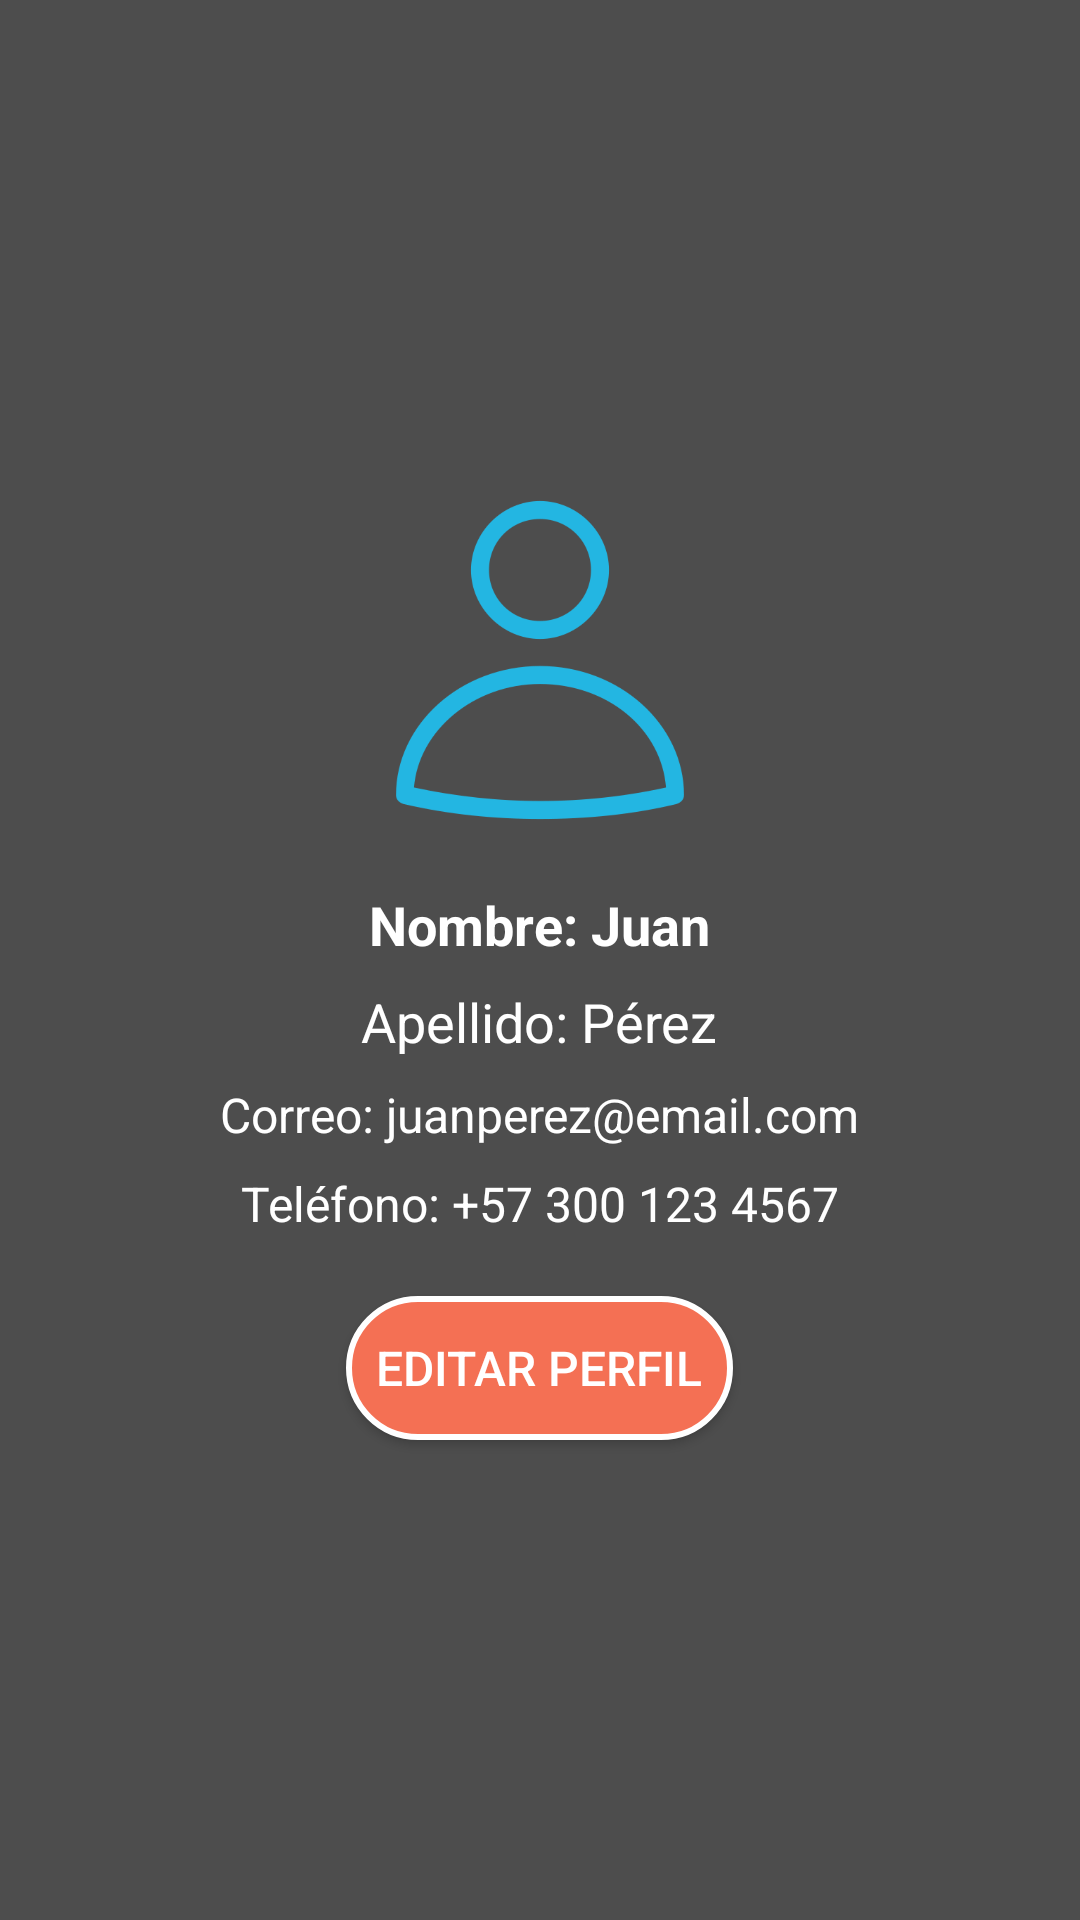

Reconstruct the res/layout file that produces this screen, plus the resources it refers to.
<!-- AndroidManifest.xml: application theme Theme.Taller_02 -->
<!-- res/layout/activity_perfil.xml -->
<?xml version="1.0" encoding="utf-8"?>
<LinearLayout xmlns:android="http://schemas.android.com/apk/res/android"
    android:layout_width="match_parent"
    android:layout_height="match_parent"
    android:orientation="vertical"
    android:gravity="center"
    android:padding="20dp"
    android:background="@color/gris_oscuro">

    
    <ImageView
        android:id="@+id/imgPerfil"
        android:layout_width="120dp"
        android:layout_height="120dp"
        android:src="@drawable/perfil"
        android:contentDescription="@string/perfil_img_desc"
        android:layout_marginBottom="16dp"
        android:scaleType="centerCrop" />

    
    <TextView
        android:id="@+id/txtNombre"
        android:layout_width="wrap_content"
        android:layout_height="wrap_content"
        android:text="@string/perfil_nombre"
        android:textColor="@color/blanco"
        android:textSize="18sp"
        android:textStyle="bold"
        android:layout_marginBottom="8dp" />

    
    <TextView
        android:id="@+id/txtApellido"
        android:layout_width="wrap_content"
        android:layout_height="wrap_content"
        android:text="@string/perfil_apellido"
        android:textColor="@color/blanco"
        android:textSize="18sp"
        android:layout_marginBottom="8dp" />

    
    <TextView
        android:id="@+id/txtCorreo"
        android:layout_width="wrap_content"
        android:layout_height="wrap_content"
        android:text="@string/perfil_correo"
        android:textColor="@color/blanco"
        android:textSize="16sp"
        android:layout_marginBottom="8dp" />

    
    <TextView
        android:id="@+id/txtTelefono"
        android:layout_width="wrap_content"
        android:layout_height="wrap_content"
        android:text="@string/perfil_telefono"
        android:textColor="@color/blanco"
        android:textSize="16sp"
        android:layout_marginBottom="20dp" />

    
    <Button
        android:id="@+id/btnEditarPerfil"
        android:layout_width="wrap_content"
        android:layout_height="wrap_content"
        android:text="@string/perfil_btn_editar"
        android:textSize="16sp"
        android:textColor="@color/blanco"
        android:background="@drawable/btn_style"
        android:padding="10dp"/>
</LinearLayout>
<!-- resources referenced by this layout -->
<resources>
  <color name="blanco">#FFFFFF</color>
  <color name="gris_oscuro">#4D4D4D</color>
  <!-- drawable btn_style (drawable) -->
  <?xml version="1.0" encoding="utf-8"?>
  <selector xmlns:android="http://schemas.android.com/apk/res/android">
      <item>
          <shape android:shape="rectangle">
              <solid android:color="@color/naranja"/> 
              <corners android:radius="50dp"/> 
              <stroke android:width="2dp" android:color="@color/blanco"/> 
              <padding android:left="16dp" android:right="16dp" android:top="8dp" android:bottom="8dp"/>
          </shape>
      </item>
  </selector>
  <!-- drawable perfil: png bitmap (drawable, 19594 bytes) -->
  <string name="perfil_apellido">Apellido: Pérez</string>
  <string name="perfil_btn_editar">Editar Perfil</string>
  <string name="perfil_correo">Correo: juanperez@email.com</string>
  <string name="perfil_img_desc">Imagen de perfil</string>
  <string name="perfil_nombre">Nombre: Juan</string>
  <string name="perfil_telefono">Teléfono: +57 300 123 4567</string>
  <style name="Theme.Taller_02" parent="Base.Theme.Taller_02" />
  <color name="naranja">#F47054</color>
  <style name="Base.Theme.Taller_02" parent="Theme.Material3.DayNight.NoActionBar">
          
          
      </style>
</resources>
